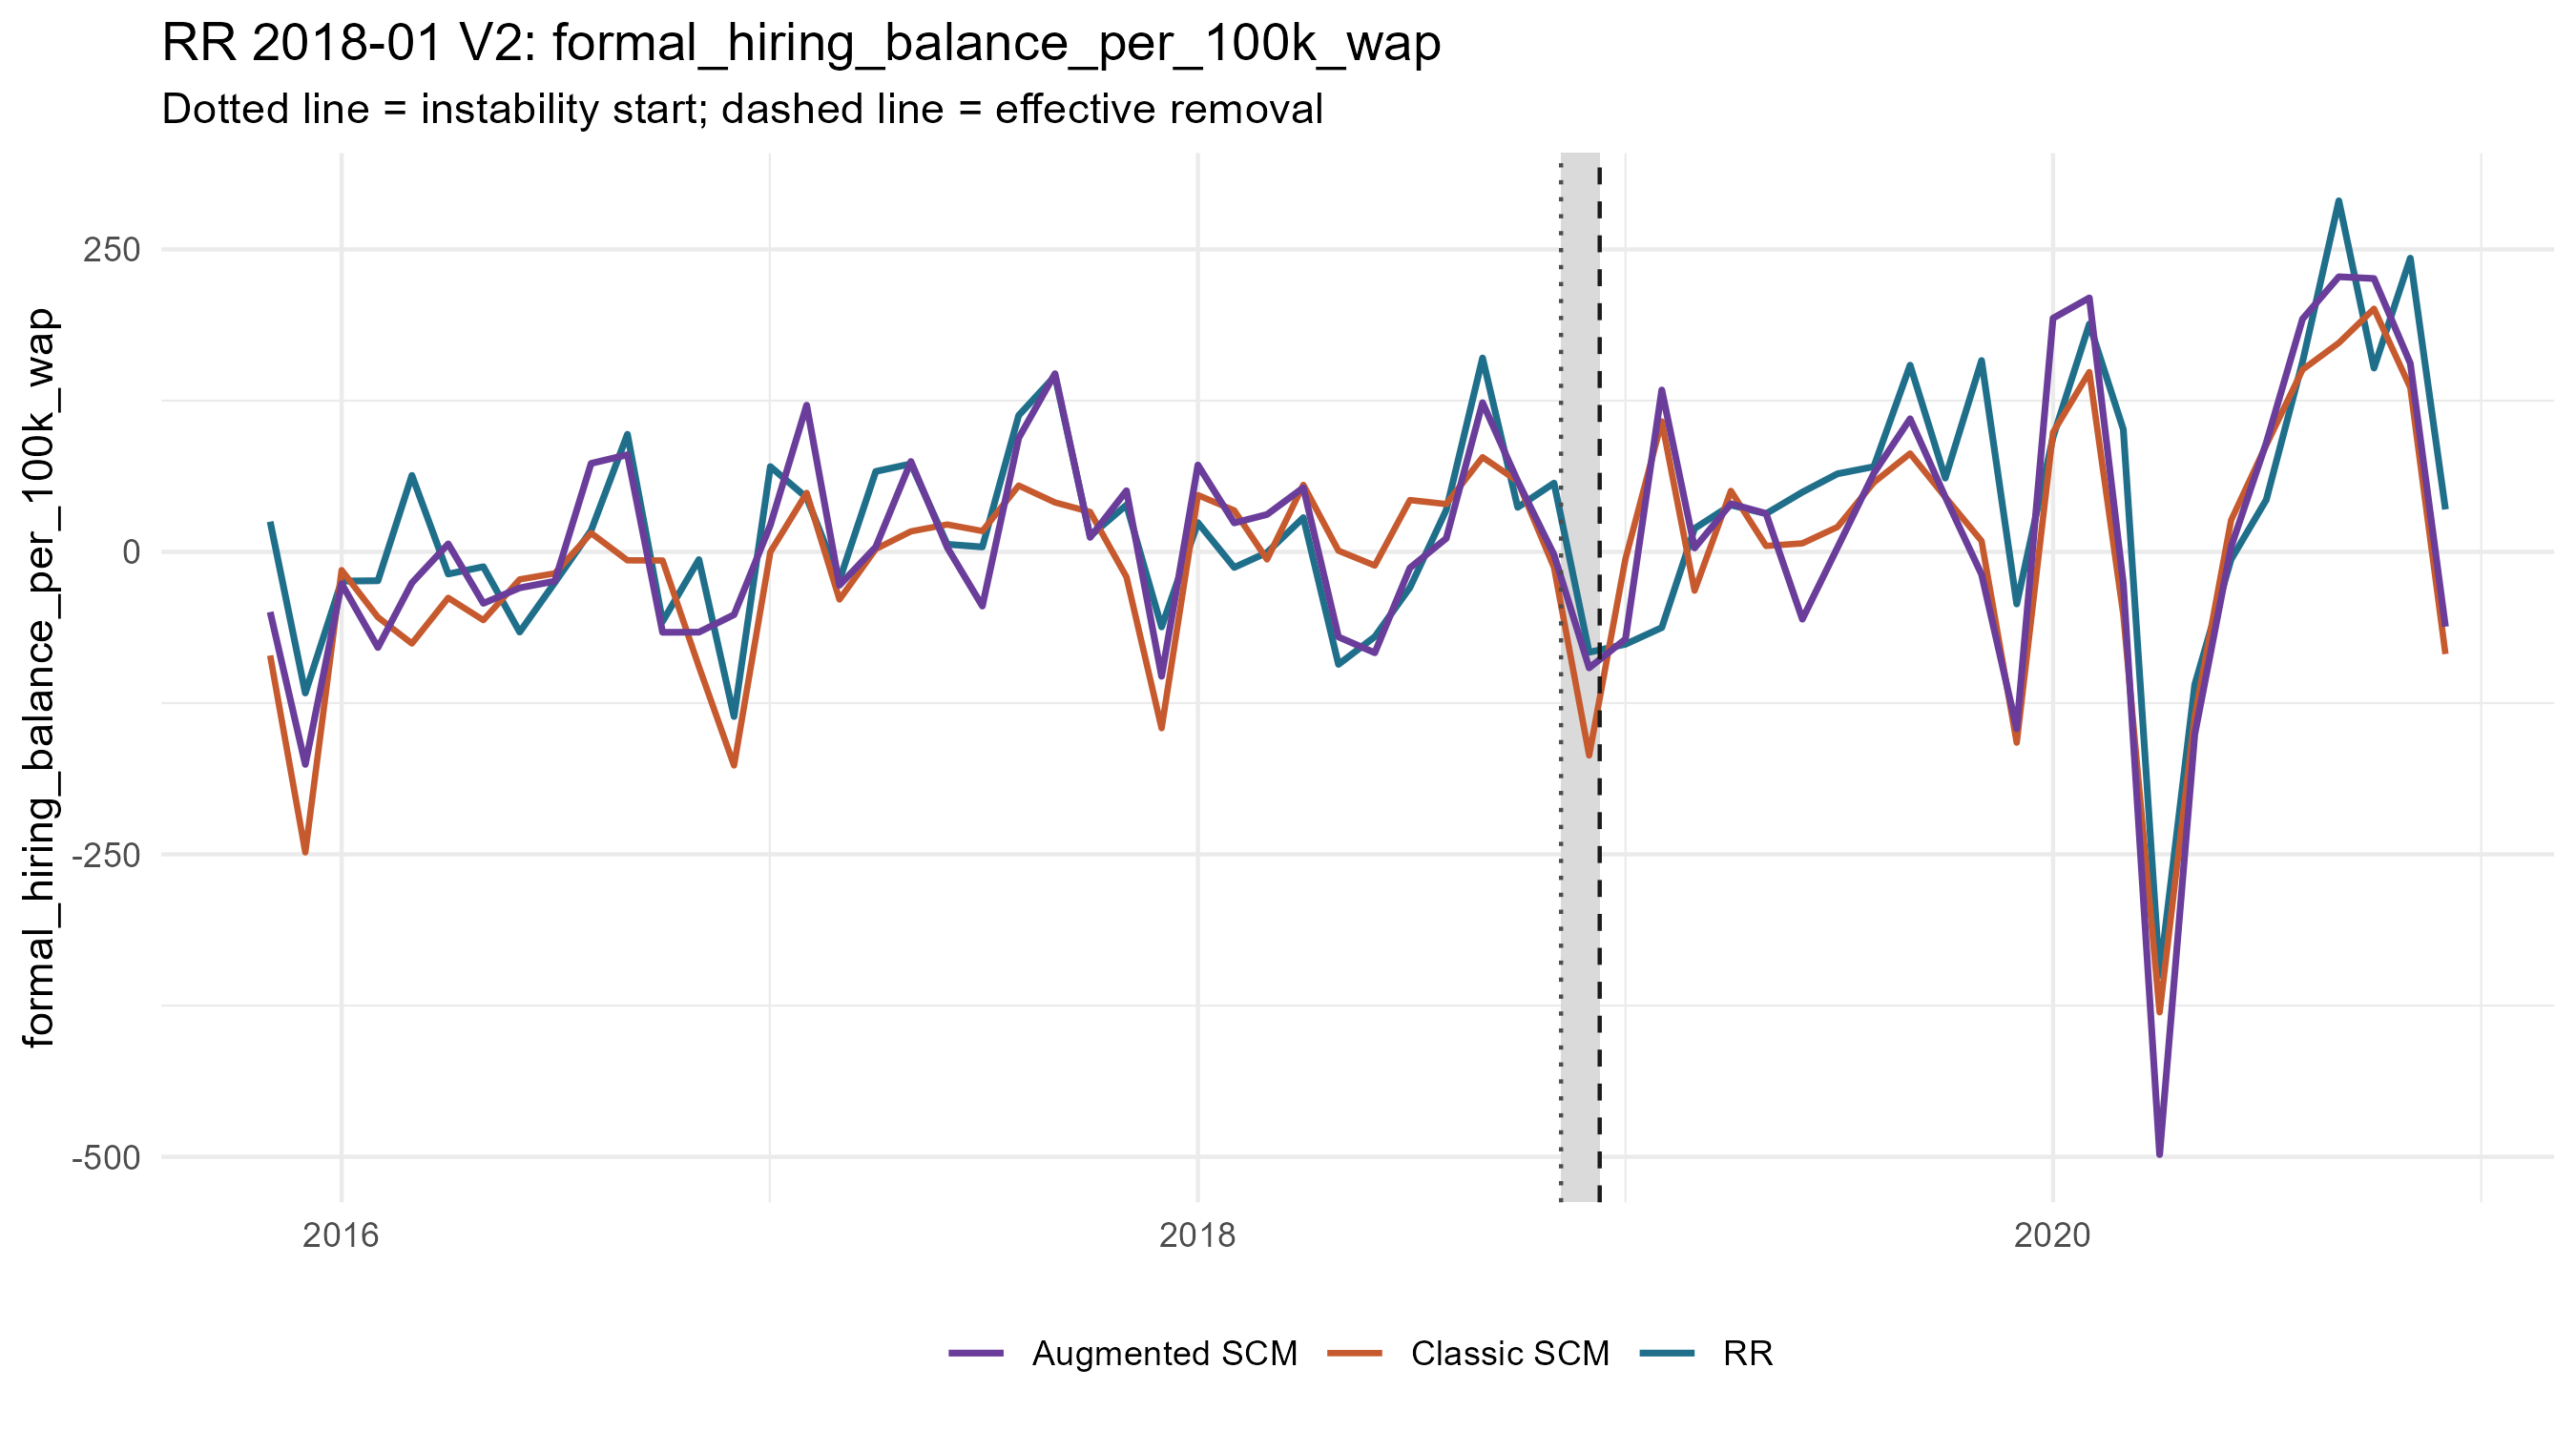

The file beside this chart, header and first rows:
period_date, analysis_period, treated_value, scm_synthetic_value, augmentation_correction, augmentation_lambda, augmentation_cv_rmse, augmented_synthetic_value, scm_gap, augmented_gap, outcome
2015-11-01, pre, 25, -85.65, 35.95, 0.227, 0.2976, -49.7, 110.6, 74.7, formal_hiring_balance_per_100k_wap
2015-12-01, pre, -116.7, -248.4, 72.7, 3.769, 0.2253, -175.7, 131.7, 59.01, formal_hiring_balance_per_100k_wap
2016-01-01, pre, -24.14, -15.09, -11.22, 1e-4, 0.3821, -26.31, -9.046, 2.173, formal_hiring_balance_per_100k_wap
2016-02-01, pre, -23.85, -54.03, -25.02, 1e-4, 0.2684, -79.05, 30.18, 55.2, formal_hiring_balance_per_100k_wap
2016-03-01, pre, 63.22, -75.74, 50.11, 0.03919, 0.4032, -25.63, 139, 88.85, formal_hiring_balance_per_100k_wap
2016-04-01, pre, -18.29, -37.99, 44.6, 1e-4, 0.2567, 6.604, 19.71, -24.89, formal_hiring_balance_per_100k_wap
2016-05-01, pre, -12.29, -56.42, 13.89, 0.1597, 0.364, -42.53, 44.13, 30.24, formal_hiring_balance_per_100k_wap
2016-06-01, pre, -66.29, -22.76, -6.998, 0.651, 0.3462, -29.76, -43.53, -36.53, formal_hiring_balance_per_100k_wap
2016-07-01, pre, -25.35, -17.76, -6.473, 1e-4, 0.209, -24.23, -7.593, -1.12, formal_hiring_balance_per_100k_wap
2016-08-01, pre, 17.75, 15.56, 57.56, 1e-4, 0.3038, 73.12, 2.19, -55.37, formal_hiring_balance_per_100k_wap
2016-09-01, pre, 97.18, -6.992, 87.27, 1e-4, 0.3496, 80.28, 104.2, 16.9, formal_hiring_balance_per_100k_wap
2016-10-01, pre, -57.5, -7.139, -59.34, 1e-4, 0.2772, -66.48, -50.36, 8.979, formal_hiring_balance_per_100k_wap
2016-11-01, pre, -6.389, -94.76, 28.39, 1e-4, 0.2966, -66.37, 88.37, 59.98, formal_hiring_balance_per_100k_wap
2016-12-01, pre, -136.1, -176.5, 124.6, 1e-4, 0.2234, -51.94, 40.44, -84.17, formal_hiring_balance_per_100k_wap
2017-01-01, pre, 70.49, -0.1128, 22.27, 1e-4, 0.2965, 22.15, 70.6, 48.34, formal_hiring_balance_per_100k_wap
2017-02-01, pre, 44.81, 48.73, 72.52, 1e-4, 0.3126, 121.3, -3.926, -76.45, formal_hiring_balance_per_100k_wap
2017-03-01, pre, -23.5, -39.36, 11.75, 1e-4, 0.4866, -27.61, 15.86, 4.109, formal_hiring_balance_per_100k_wap
2017-04-01, pre, 66.49, 2.357, 1.755, 2.653, 0.3147, 4.112, 64.13, 62.37, formal_hiring_balance_per_100k_wap
2017-05-01, pre, 72.75, 16.93, 57.79, 0.3225, 0.4083, 74.72, 55.82, -1.973, formal_hiring_balance_per_100k_wap
2017-06-01, pre, 6.267, 22.62, -18.98, 1e-4, 0.3542, 3.648, -16.36, 2.619, formal_hiring_balance_per_100k_wap
2017-07-01, pre, 4.076, 17.24, -62.05, 0.9249, 0.5318, -44.82, -13.16, 48.89, formal_hiring_balance_per_100k_wap
2017-08-01, pre, 112.8, 54.82, 39.25, 1e-4, 0.3351, 94.07, 57.96, 18.7, formal_hiring_balance_per_100k_wap
2017-09-01, pre, 145.4, 40.86, 106.4, 0.1124, 0.3946, 147.3, 104.5, -1.911, formal_hiring_balance_per_100k_wap
2017-10-01, pre, 13.01, 33.03, -21.06, 1e-4, 0.5043, 11.96, -20.02, 1.044, formal_hiring_balance_per_100k_wap
2017-11-01, pre, 38.75, -20.73, 71.26, 1e-4, 0.431, 50.53, 59.48, -11.78, formal_hiring_balance_per_100k_wap
2017-12-01, pre, -62.06, -145.7, 42.91, 3.769, 0.2617, -102.8, 83.69, 40.78, formal_hiring_balance_per_100k_wap
2018-01-01, pre, 24.15, 46.91, 24.91, 1e-4, 0.5034, 71.82, -22.76, -47.68, formal_hiring_balance_per_100k_wap
2018-02-01, pre, -12.86, 34.27, -10.33, 1e-4, 0.4184, 23.94, -47.13, -36.8, formal_hiring_balance_per_100k_wap
2018-03-01, pre, -0.5249, -6.253, 37.14, 1e-4, 0.3791, 30.89, 5.728, -31.42, formal_hiring_balance_per_100k_wap
2018-04-01, pre, 28.31, 55.38, -2.325, 21.83, 0.5683, 53.05, -27.06, -24.74, formal_hiring_balance_per_100k_wap
2018-05-01, pre, -92.99, 0.9561, -71.28, 1e-4, 0.2956, -70.32, -93.94, -22.67, formal_hiring_balance_per_100k_wap
2018-06-01, pre, -70.13, -11.29, -72.1, 1e-4, 0.4622, -83.39, -58.84, 13.26, formal_hiring_balance_per_100k_wap
2018-07-01, pre, -29.49, 42.82, -56.09, 0.9249, 0.4935, -13.27, -72.31, -16.21, formal_hiring_balance_per_100k_wap
2018-08-01, pre, 34.62, 39.53, -28.37, 0.651, 0.4659, 11.16, -4.913, 23.46, formal_hiring_balance_per_100k_wap
2018-09-01, pre, 160.3, 78.25, 45.1, 0.651, 0.3759, 123.4, 82, 36.9, formal_hiring_balance_per_100k_wap
2018-10-01, pre, 36.8, 58.44, 0.063, 0.4582, 0.3263, 58.5, -21.64, -21.7, formal_hiring_balance_per_100k_wap
2018-11-01, crisis, 56.85, -12.8, 10.41, 21.83, 0.6535, -2.386, 69.65, 59.24, formal_hiring_balance_per_100k_wap
2018-12-01, crisis, -82.99, -168.2, 72.33, 0.9249, 0.4509, -95.92, 85.25, 12.92, formal_hiring_balance_per_100k_wap
2019-01-01, post, -76.34, -5.714, -66.38, 15.36, 0.6286, -72.09, -70.62, -4.243, formal_hiring_balance_per_100k_wap
2019-02-01, post, -62.6, 107.9, 25.92, 44.06, 0.6271, 133.8, -170.5, -196.4, formal_hiring_balance_per_100k_wap
2019-03-01, post, 19.34, -32.08, 35.28, 2.653, 0.533, 3.202, 51.41, 16.14, formal_hiring_balance_per_100k_wap
2019-04-01, post, 38.68, 50.4, -10.62, 44.06, 0.778, 39.78, -11.73, -1.104, formal_hiring_balance_per_100k_wap
2019-05-01, post, 31.55, 4.918, 26.8, 1e-4, 0.8678, 31.72, 26.63, -0.1703, formal_hiring_balance_per_100k_wap
2019-06-01, post, 49.36, 7.037, -62.68, 7.609, 0.7608, -55.65, 42.33, 105, formal_hiring_balance_per_100k_wap
2019-07-01, post, 64.54, 20.57, -16.99, 44.06, 0.8796, 3.575, 43.98, 60.97, formal_hiring_balance_per_100k_wap
2019-08-01, post, 70.41, 57.35, 7.559, 2.653, 0.5659, 64.91, 13.06, 5.502, formal_hiring_balance_per_100k_wap
2019-09-01, post, 154.3, 81.33, 28.68, 7.609, 0.6432, 110, 73, 44.32, formal_hiring_balance_per_100k_wap
2019-10-01, post, 60.96, 45.31, 0.06955, 44.06, 0.9048, 45.38, 15.65, 15.58, formal_hiring_balance_per_100k_wap
2019-11-01, post, 158.2, 8.992, -27.66, 0.07912, 0.4378, -18.67, 149.2, 176.9, formal_hiring_balance_per_100k_wap
2019-12-01, post, -43.07, -157.7, 11.48, 15.36, 0.4048, -146.2, 114.6, 103.1, formal_hiring_balance_per_100k_wap
2020-01-01, post, 94.78, 98.75, 94.39, 0.9249, 0.5402, 193.1, -3.969, -98.36, formal_hiring_balance_per_100k_wap
2020-02-01, post, 188.3, 148.6, 61.34, 3.769, 0.3955, 209.9, 39.7, -21.64, formal_hiring_balance_per_100k_wap
2020-03-01, post, 101.2, -51.91, 26.04, 21.83, 0.7768, -25.87, 153.2, 127.1, formal_hiring_balance_per_100k_wap
2020-04-01, post, -350.1, -380.6, -117.6, 3.769, 0.3958, -498.2, 30.44, 148.1, formal_hiring_balance_per_100k_wap
2020-05-01, post, -109.7, -135.9, -15.02, 10.81, 0.4567, -150.9, 26.12, 41.15, formal_hiring_balance_per_100k_wap
2020-06-01, post, -6.234, 26.12, -22.03, 21.83, 0.7286, 4.092, -32.36, -10.33, formal_hiring_balance_per_100k_wap
2020-07-01, post, 43, 88.32, 1.752, 10.81, 0.7727, 90.07, -45.32, -47.08, formal_hiring_balance_per_100k_wap
2020-08-01, post, 157, 150.6, 41.93, 1.867, 0.8971, 192.5, 6.407, -35.52, formal_hiring_balance_per_100k_wap
2020-09-01, post, 290.2, 172.7, 54.66, 7.609, 0.7003, 227.4, 117.4, 62.77, formal_hiring_balance_per_100k_wap
2020-10-01, post, 151.9, 200.9, 24.99, 1e-4, 0.6471, 225.9, -49.02, -74.01, formal_hiring_balance_per_100k_wap
... 2 more rows
